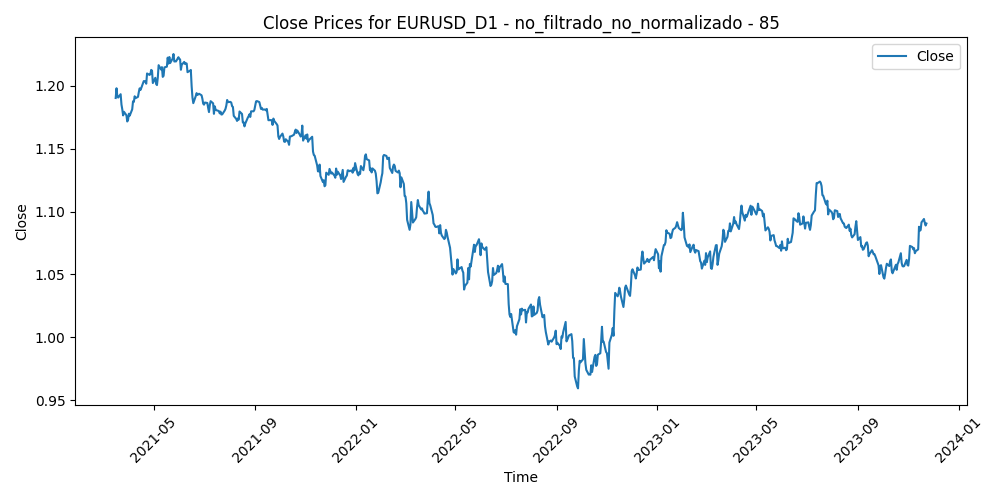

Source data for this figure (header and first rows):
Time, Close, Volume, diferencia_media_85
2021-03-16, 1.19, 68815, 0.01845
2021-03-17, 1.198, 72252, 0.01085
2021-03-18, 1.192, 91493, 0.01732
2021-03-19, 1.191, 73104, 0.01835
2021-03-22, 1.193, 62329, 0.01576
2021-03-23, 1.185, 75286, 0.02399
2021-03-24, 1.181, 77507, 0.02781
2021-03-25, 1.176, 84517, 0.03243
2021-03-26, 1.179, 62612, 0.02941
2021-03-29, 1.177, 66581, 0.032
2021-03-30, 1.172, 62294, 0.03665
2021-03-31, 1.173, 63087, 0.035
2021-04-01, 1.178, 63938, 0.0299
2021-04-02, 1.176, 26806, 0.03101
2021-04-05, 1.181, 39147, 0.02562
2021-04-06, 1.188, 62495, 0.01894
2021-04-07, 1.187, 69575, 0.01911
2021-04-08, 1.192, 58961, 0.01444
2021-04-09, 1.19, 59557, 0.01573
2021-04-12, 1.191, 59188, 0.01442
2021-04-13, 1.195, 72141, 0.01049
2021-04-14, 1.198, 63580, 0.007268
2021-04-15, 1.197, 62310, 0.008338
2021-04-16, 1.198, 55436, 0.006493
2021-04-19, 1.204, 52287, 0.0007619
2021-04-20, 1.204, 48048, 0.0005249
2021-04-21, 1.204, 39802, 0.0003902
2021-04-22, 1.202, 48025, 0.002168
2021-04-23, 1.21, 42152, -0.006087
2021-04-26, 1.209, 40340, -0.005048
2021-04-27, 1.209, 37352, -0.005753
2021-04-28, 1.213, 46911, -0.009309
2021-04-29, 1.212, 42687, -0.008941
2021-04-30, 1.202, 40926, 0.0006694
2021-05-03, 1.206, 32237, -0.003713
2021-05-04, 1.201, 41978, 0.0008919
2021-05-05, 1.201, 34795, 0.001344
2021-05-06, 1.206, 37473, -0.004767
2021-05-07, 1.216, 46035, -0.01477
2021-05-10, 1.213, 43501, -0.01129
2021-05-11, 1.215, 49558, -0.01334
2021-05-12, 1.207, 53870, -0.005671
2021-05-13, 1.208, 56278, -0.00659
2021-05-14, 1.215, 45191, -0.01321
2021-05-17, 1.215, 42521, -0.01372
2021-05-18, 1.222, 40867, -0.02076
2021-05-19, 1.218, 56369, -0.01594
2021-05-20, 1.223, 42157, -0.02109
2021-05-21, 1.218, 45023, -0.01629
2021-05-24, 1.222, 41596, -0.0198
2021-05-25, 1.225, 48833, -0.02327
2021-05-26, 1.219, 43846, -0.01722
2021-05-27, 1.219, 47552, -0.01734
2021-05-28, 1.219, 48326, -0.01712
2021-05-31, 1.223, 27059, -0.02031
2021-06-01, 1.221, 41346, -0.01882
2021-06-02, 1.221, 42599, -0.01819
2021-06-03, 1.213, 45097, -0.009734
2021-06-04, 1.217, 44675, -0.01355
2021-06-07, 1.219, 34170, -0.01567
... 642 more rows
